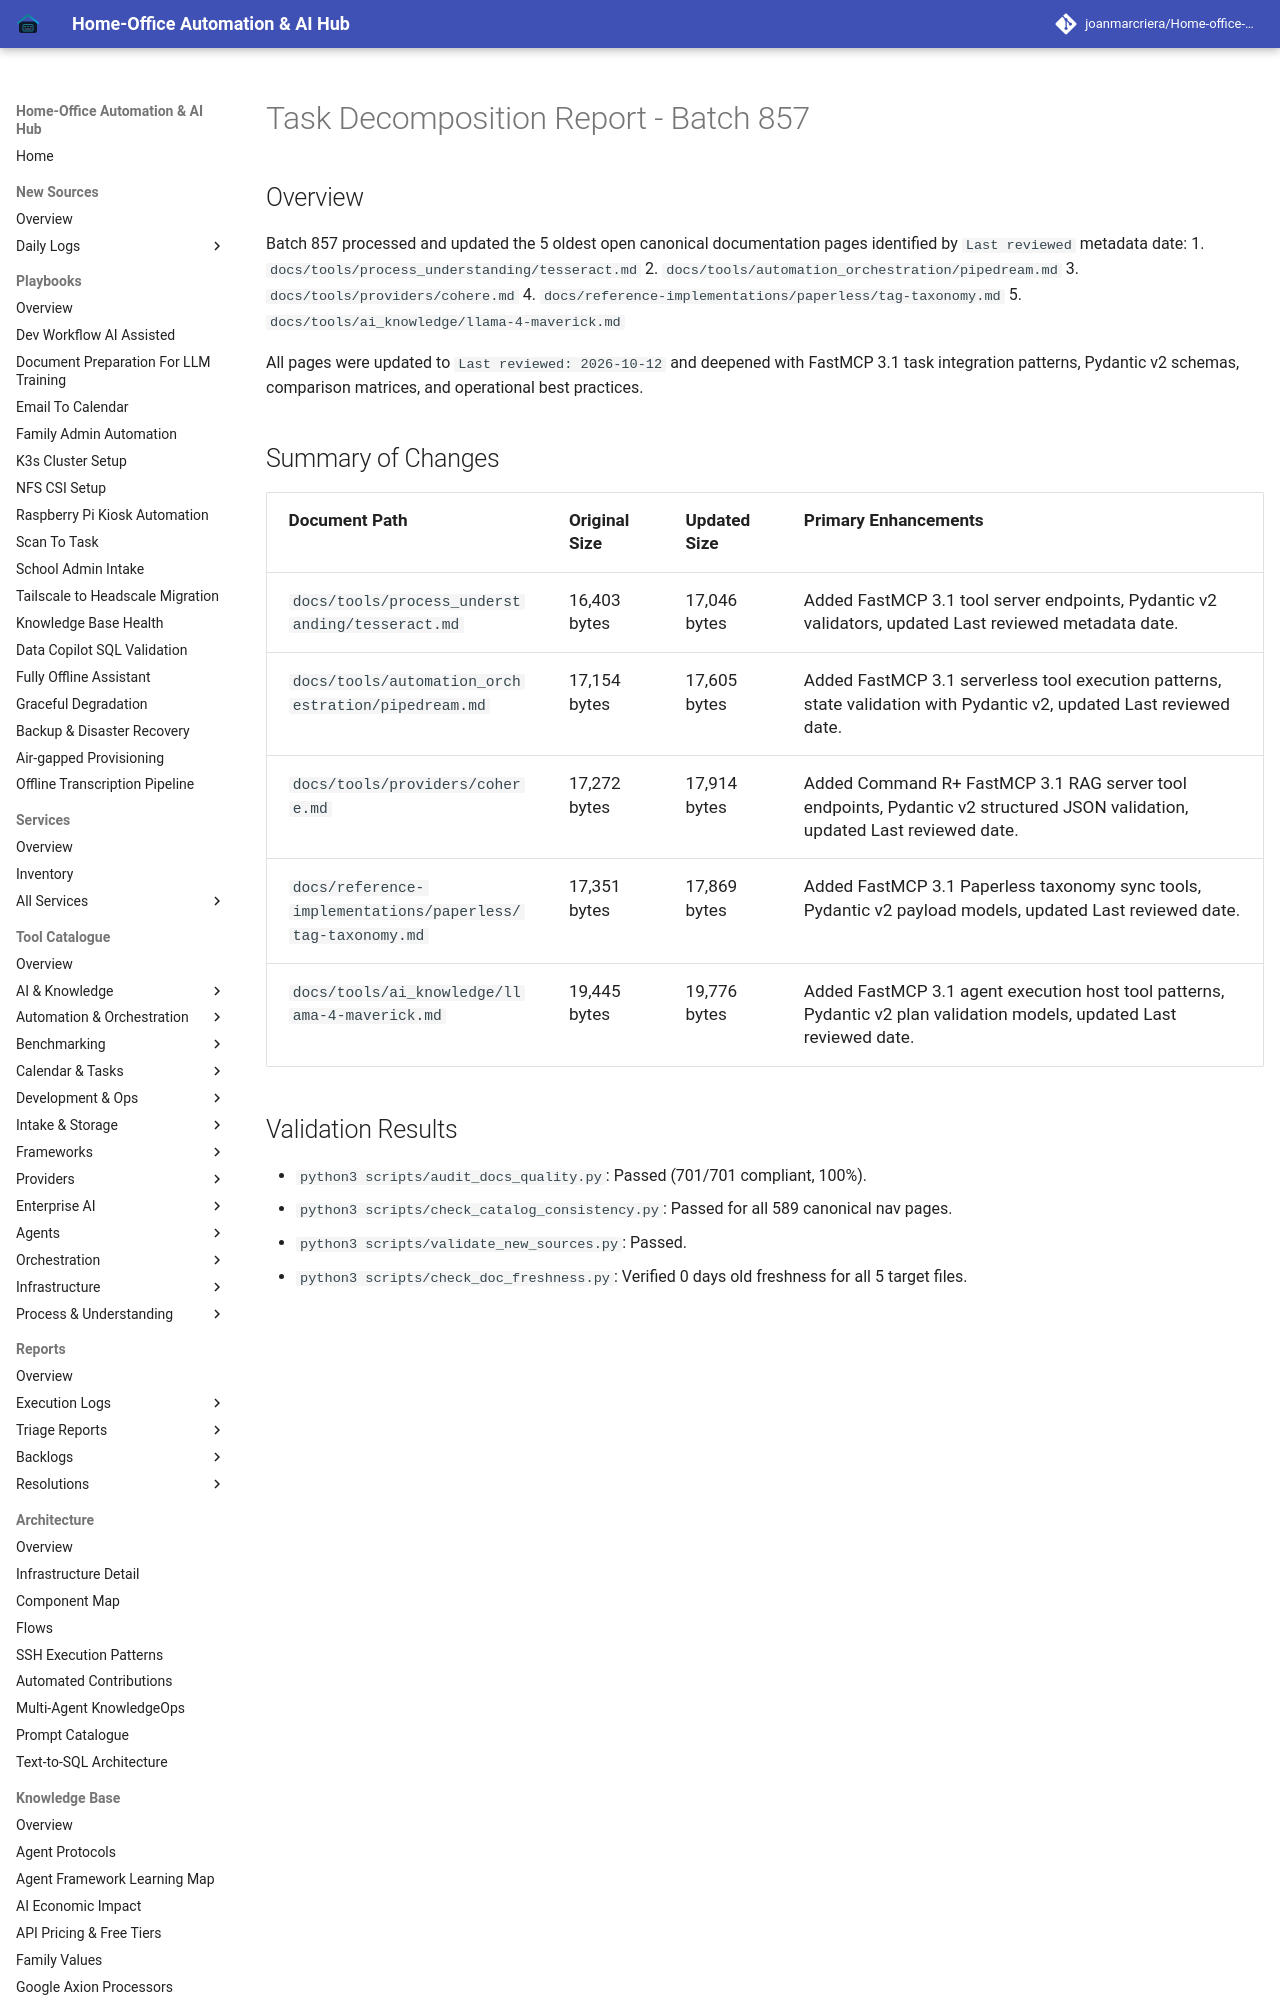

repository: joanmarcriera/Home-office-automations · page: reports/task-decomposition-batch-857/index.html · generator: mkdocs

# Task Decomposition Report - Batch 857

## Overview
Batch 857 processed and updated the 5 oldest open canonical documentation pages identified by `Last reviewed` metadata date:
1. `docs/tools/process_understanding/tesseract.md`
2. `docs/tools/automation_orchestration/pipedream.md`
3. `docs/tools/providers/cohere.md`
4. `docs/reference-implementations/paperless/tag-taxonomy.md`
5. `docs/tools/ai_knowledge/llama-4-maverick.md`

All pages were updated to `Last reviewed: 2026-10-12` and deepened with FastMCP 3.1 task integration patterns, Pydantic v2 schemas, comparison matrices, and operational best practices.
